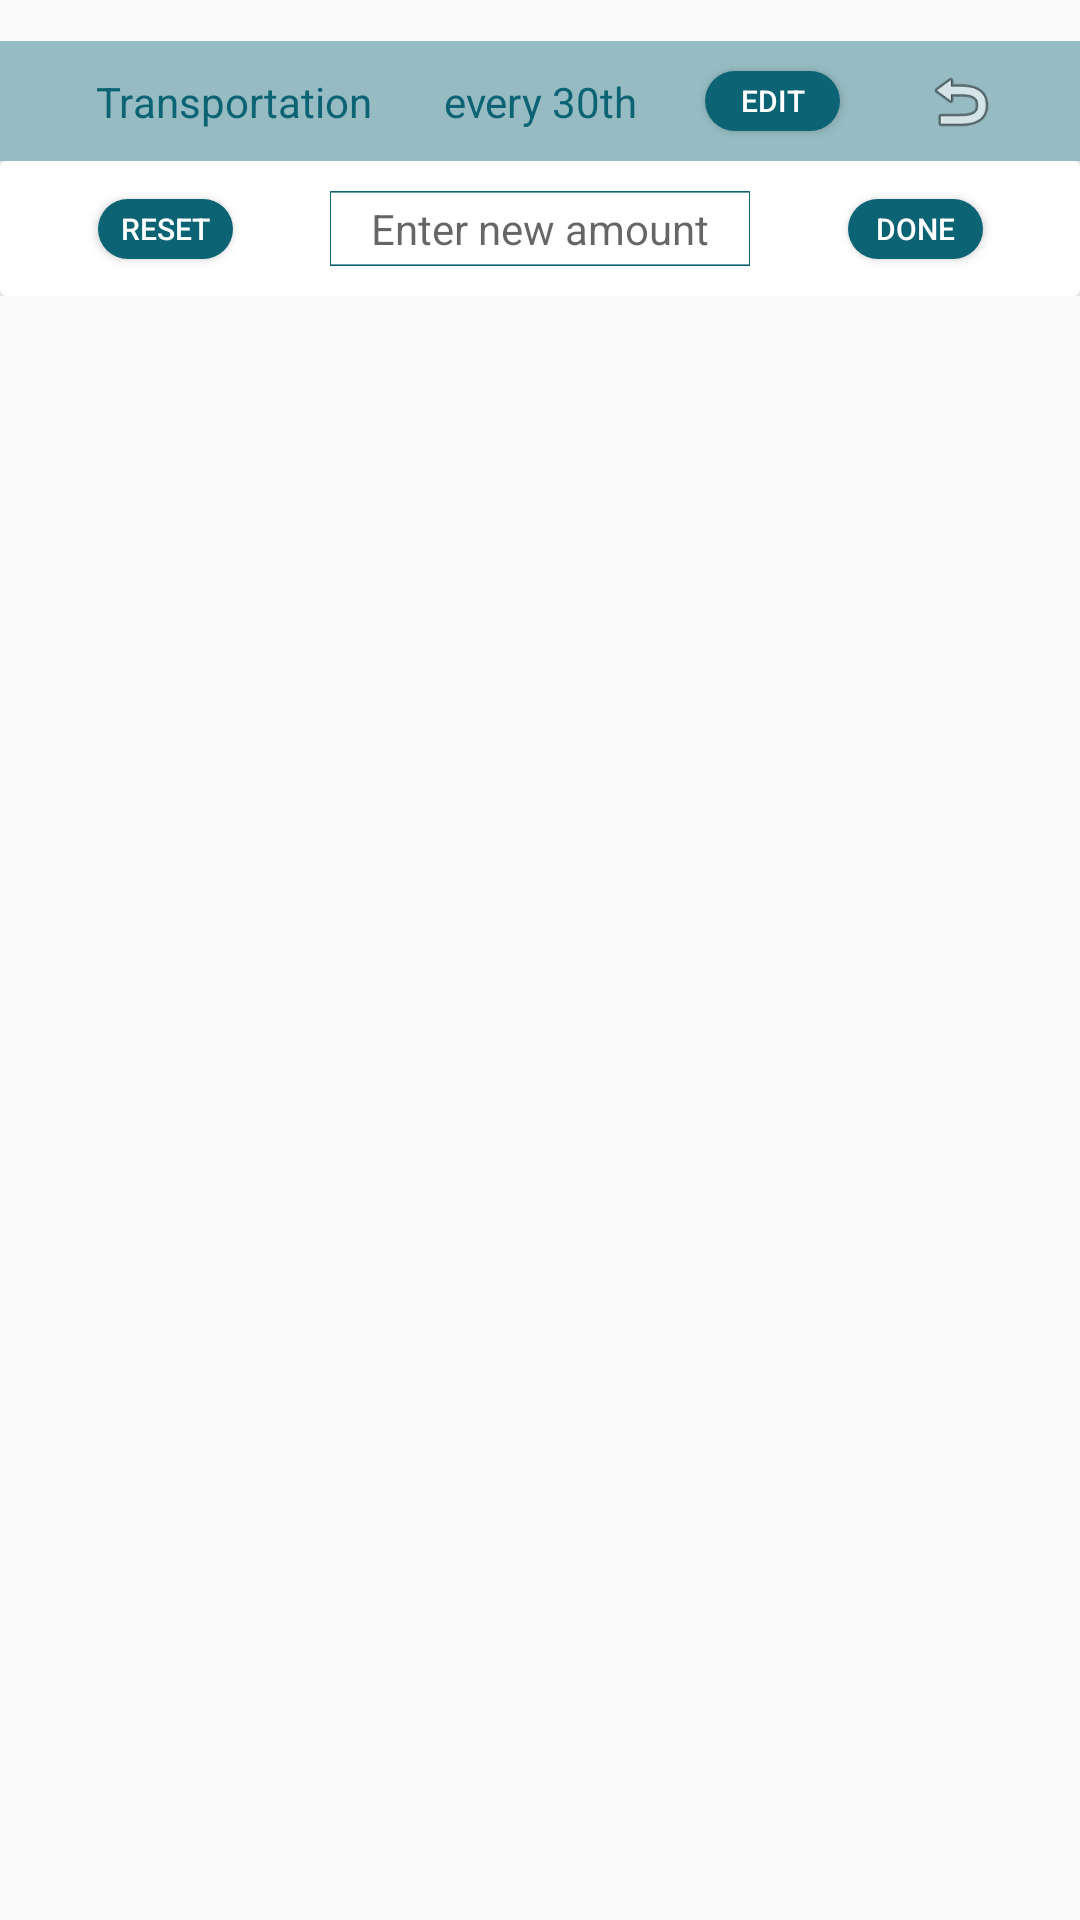

Produce the Android XML layout that renders to this screen, including the resource entries it uses.
<!-- AndroidManifest.xml: application theme Theme.KnowWealth -->
<!-- res/layout/budget_edit_row.xml -->
<?xml version="1.0" encoding="utf-8"?>
<androidx.constraintlayout.widget.ConstraintLayout xmlns:android="http://schemas.android.com/apk/res/android"
    xmlns:app="http://schemas.android.com/apk/res-auto"
    xmlns:tools="http://schemas.android.com/tools"
    android:layout_width="match_parent"
    android:layout_height="wrap_content"
    android:layout_marginTop="6dp">

    <androidx.constraintlayout.widget.ConstraintLayout
        android:id="@+id/constraintLayout"
        android:layout_width="match_parent"
        android:layout_height="40dp"
        android:layout_marginBottom="5dp"
        android:background="#6B0B6374"
        app:layout_constraintBottom_toBottomOf="parent"
        app:layout_constraintEnd_toEndOf="parent"
        app:layout_constraintHorizontal_bias="0.0"
        app:layout_constraintStart_toStartOf="parent"
        app:layout_constraintTop_toTopOf="parent"
        app:layout_constraintVertical_bias="0.023">

        <TextView
            android:id="@+id/budgetAmount"
            android:layout_width="wrap_content"
            android:layout_height="wrap_content"
            android:text="every 30th"
            android:textColor="@color/main_color"
            app:layout_constraintBottom_toBottomOf="parent"
            app:layout_constraintEnd_toEndOf="parent"
            app:layout_constraintStart_toStartOf="parent"
            app:layout_constraintTop_toTopOf="parent" />

        <TextView
            android:id="@+id/budgetName"
            android:layout_width="wrap_content"
            android:layout_height="wrap_content"
            android:layout_marginStart="32dp"
            android:text="Transportation"
            android:textColor="@color/main_color"
            app:layout_constraintBottom_toBottomOf="parent"
            app:layout_constraintEnd_toEndOf="parent"
            app:layout_constraintHorizontal_bias="0.0"
            app:layout_constraintStart_toStartOf="parent"
            app:layout_constraintTop_toTopOf="parent" />

        <Button
            android:id="@+id/budgetEditBtn"
            android:layout_width="45dp"
            android:layout_height="20dp"
            android:layout_marginEnd="80dp"

            android:background="@drawable/main_button"
            android:text="Edit"
            android:textColor="#FFFFFF"
            android:textSize="10sp"
            app:layout_constraintBottom_toBottomOf="parent"
            app:layout_constraintEnd_toEndOf="parent"
            app:layout_constraintTop_toTopOf="parent"
            tools:ignore="TouchTargetSizeCheck" />

        <ImageView
            android:id="@+id/budgetUndoBtn"
            android:layout_width="25dp"
            android:layout_height="25dp"
            app:layout_constraintBottom_toBottomOf="parent"
            app:layout_constraintEnd_toEndOf="parent"
            app:layout_constraintStart_toEndOf="@+id/budgetEditBtn"
            app:layout_constraintTop_toTopOf="parent"
            app:srcCompat="@android:drawable/ic_menu_revert" />

    </androidx.constraintlayout.widget.ConstraintLayout>

    <androidx.constraintlayout.widget.ConstraintLayout
        android:layout_width="match_parent"
        android:layout_height="wrap_content"
        android:visibility="visible"
        app:layout_constraintEnd_toEndOf="parent"
        app:layout_constraintStart_toStartOf="parent"
        app:layout_constraintTop_toBottomOf="@+id/constraintLayout">

        <androidx.cardview.widget.CardView
            android:id="@+id/budgetEditExpanded"
            android:layout_width="match_parent"
            android:layout_height="45dp"
            android:visibility="visible"
            app:layout_constraintBottom_toBottomOf="parent"
            app:layout_constraintEnd_toEndOf="parent"
            app:layout_constraintStart_toStartOf="parent"
            app:layout_constraintTop_toTopOf="parent">

            <androidx.constraintlayout.widget.ConstraintLayout
                android:layout_width="match_parent"
                android:layout_height="match_parent">

                <Button
                    android:id="@+id/budgetResetBtn"
                    android:layout_width="45dp"
                    android:layout_height="20dp"

                    android:background="@drawable/main_button"
                    android:text="Reset"
                    android:textColor="#FFFFFF"
                    android:textSize="10sp"
                    app:layout_constraintBottom_toBottomOf="parent"
                    app:layout_constraintEnd_toStartOf="@+id/budgetEditText"
                    app:layout_constraintStart_toStartOf="parent"
                    app:layout_constraintTop_toTopOf="parent"
                    tools:ignore="TouchTargetSizeCheck" />

                <Button
                    android:id="@+id/budgetDoneBtn"
                    android:layout_width="45dp"
                    android:layout_height="20dp"

                    android:background="@drawable/main_button"
                    android:text="Done"
                    android:textColor="#FFFFFF"
                    android:textSize="10sp"
                    app:layout_constraintBottom_toBottomOf="parent"
                    app:layout_constraintEnd_toEndOf="parent"
                    app:layout_constraintStart_toEndOf="@+id/budgetEditText"
                    app:layout_constraintTop_toTopOf="parent"
                    tools:ignore="TouchTargetSizeCheck" />

                <EditText
                    android:id="@+id/budgetEditText"
                    android:layout_width="140dp"
                    android:layout_height="25dp"
                    android:background="@drawable/rectangle_122"
                    android:ems="10"
                    android:gravity="center"
                    android:hint="Enter new amount"
                    android:inputType="numberDecimal"
                    android:maxLength="7"
                    android:textSize="14sp"
                    app:layout_constraintBottom_toBottomOf="parent"
                    app:layout_constraintEnd_toEndOf="parent"
                    app:layout_constraintStart_toStartOf="parent"
                    app:layout_constraintTop_toTopOf="parent"
                    tools:ignore="TouchTargetSizeCheck" />
            </androidx.constraintlayout.widget.ConstraintLayout>
        </androidx.cardview.widget.CardView>
    </androidx.constraintlayout.widget.ConstraintLayout>

</androidx.constraintlayout.widget.ConstraintLayout>
<!-- resources referenced by this layout -->
<resources>
  <color name="main_color">#0B6374</color>
  <!-- drawable main_button (drawable) -->
  <?xml version="1.0" encoding="utf-8"?>
  <shape xmlns:android="http://schemas.android.com/apk/res/android" android:shape="rectangle">
      <solid android:color="#0B6374"></solid>
      <corners android:radius="300dp"></corners>
  </shape>
  <!-- drawable rectangle_122: png bitmap (drawable-hdpi, 950 bytes) -->
  <style name="Theme.KnowWealth" parent="Theme.MaterialComponents.DayNight.NoActionBar.Bridge">
          
          <item name="colorPrimary">@color/purple_500</item>
          <item name="colorPrimaryVariant">@color/purple_700</item>
          <item name="colorOnPrimary">@color/white</item>
          
          <item name="colorSecondary">@color/teal_200</item>
          <item name="colorSecondaryVariant">@color/teal_700</item>
          <item name="colorOnSecondary">@color/black</item>
          
          <item name="android:statusBarColor" tools:targetApi="l">?attr/colorPrimaryVariant</item>
          
      </style>
  <color name="purple_500">#FF6200EE</color>
  <color name="purple_700">#FF3700B3</color>
  <color name="white">#FFFFFFFF</color>
  <color name="teal_200">#FF03DAC5</color>
  <color name="teal_700">#CB018786</color>
  <color name="black">#FF000000</color>
</resources>
